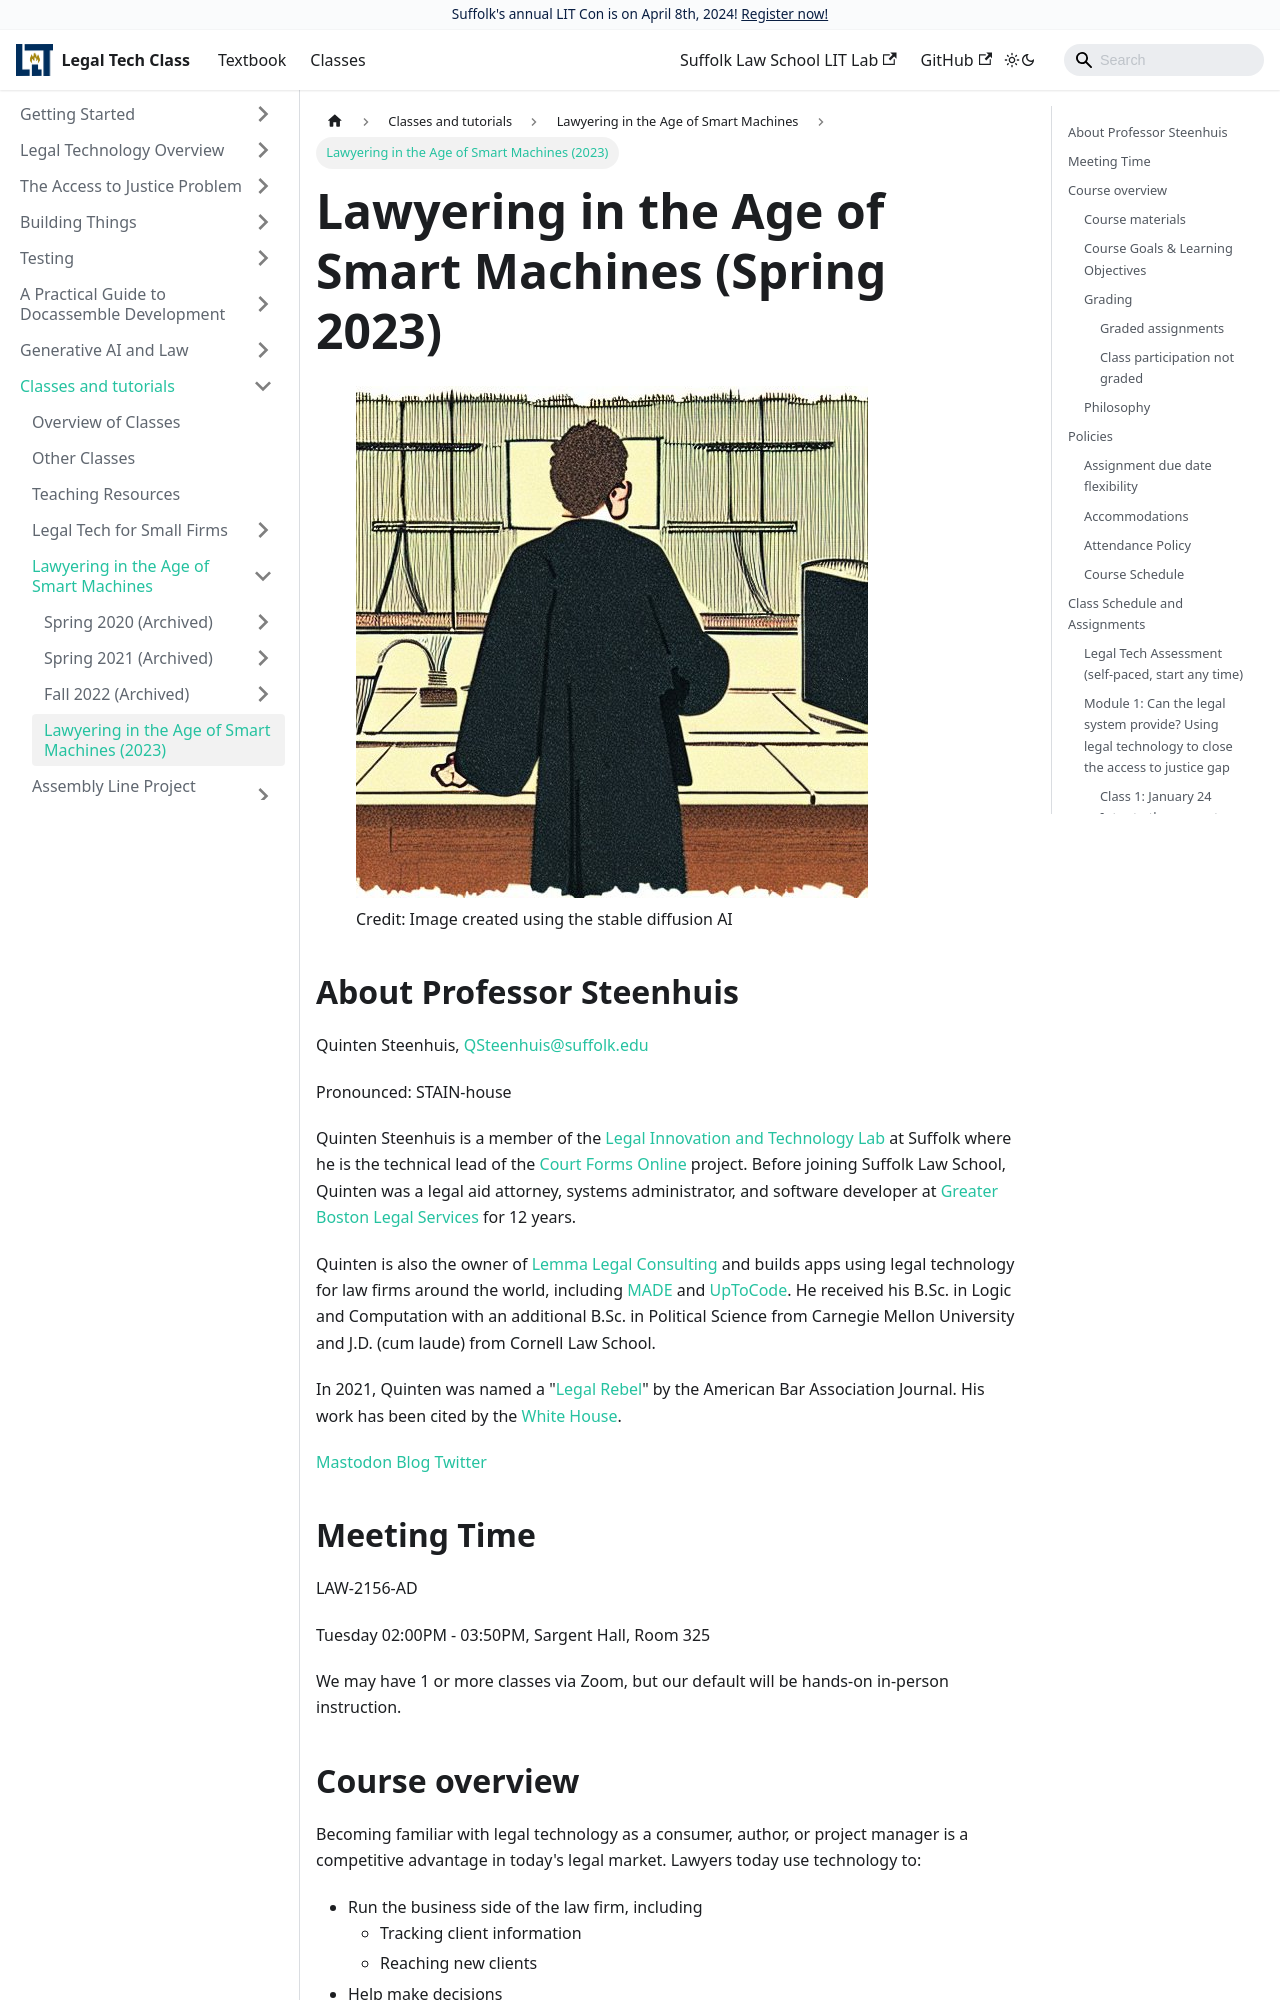

repository: SuffolkLITLab/legal-tech-class · page: docs/classes/smart-machines/2023-smart-machines/index.html · generator: docusaurus

---
id: 2023-smart-machines
slug: 2023-smart-machines
title: Lawyering in the Age of Smart Machines (Spring 2023)
sidebar_label: |
    Lawyering in the Age of Smart Machines (2023)
---

import useBaseUrl from '@docusaurus/useBaseUrl';

<figure>
<img src={ useBaseUrl( "/img/judge_with_computer.jpg" ) } alt="Illustration of Judge in front of stack of files and computer (created by Stable Diffusion AI)"/>
<figcaption>Credit: Image created using the stable diffusion AI</figcaption>
</figure>

## About Professor Steenhuis
Quinten Steenhuis, QSteenhuis@suffolk.edu

Pronounced: STAIN-house

Quinten Steenhuis is a member of the [Legal Innovation and Technology
Lab](https://suffolklitlab.org) at Suffolk where he is the technical lead of the
[Court Forms Online](https://courtformsonline.org) project. Before joining
Suffolk Law School, Quinten was a legal aid attorney, systems administrator, and
software developer at [Greater Boston Legal Services](https://www.gbls.org) for
12 years.

Quinten is also the owner of [Lemma Legal Consulting](https://lemmalegal.com)
and builds apps using legal technology for law firms around the world, including
[MADE](https://gbls.org/MADE) and [UpToCode](https://madeuptocode.org). He
received his B.Sc. in Logic and Computation with an additional B.Sc. in
Political Science from Carnegie Mellon University and J.D. (cum laude) from
Cornell Law School.

In 2021, Quinten was named a "[Legal
Rebel](https://www.abajournal.com/legalrebels/article/quinten-steenhuis-used-tech-expertise-and-passion-for-social-justice-to-create-tools-for-legal-needs)"
by the American Bar Association Journal. His work has been cited by the [White House](https://www.suffolk.edu/news-features/news/2022/01/31/20/29/suffolk-law-innovation-leaders-joined-the-white-house-eviction-summit).

[Mastodon](https://noc.social/@qsteenhuis)
[Blog](https://nonprofittechy.com)
[Twitter](https://twitter.com/qsteenhuis)

## Meeting Time
LAW-2156-AD

Tuesday 02:00PM - 03:50PM, Sargent Hall, Room 325

We may have 1 or more classes via Zoom, but our default will be hands-on in-person
instruction.
